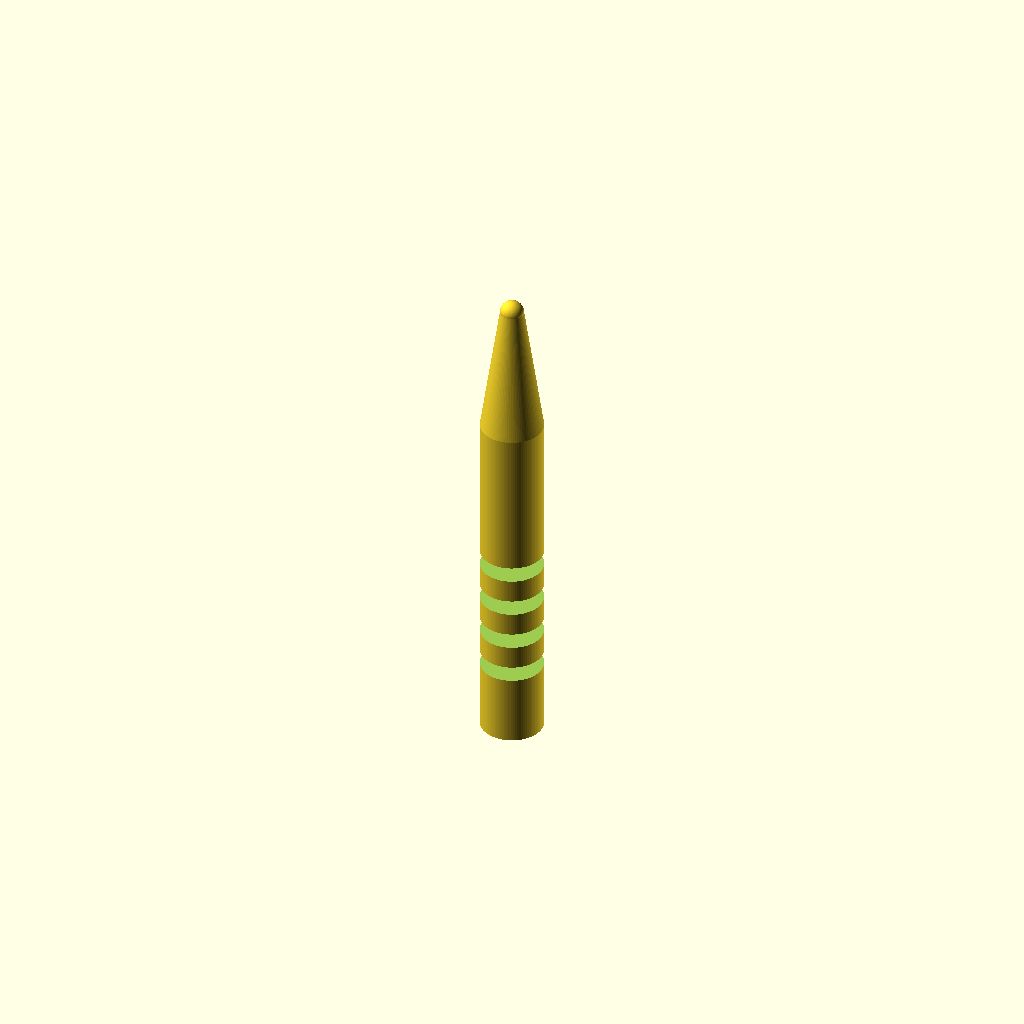
Cell 1: rendered with the file's own defaults.
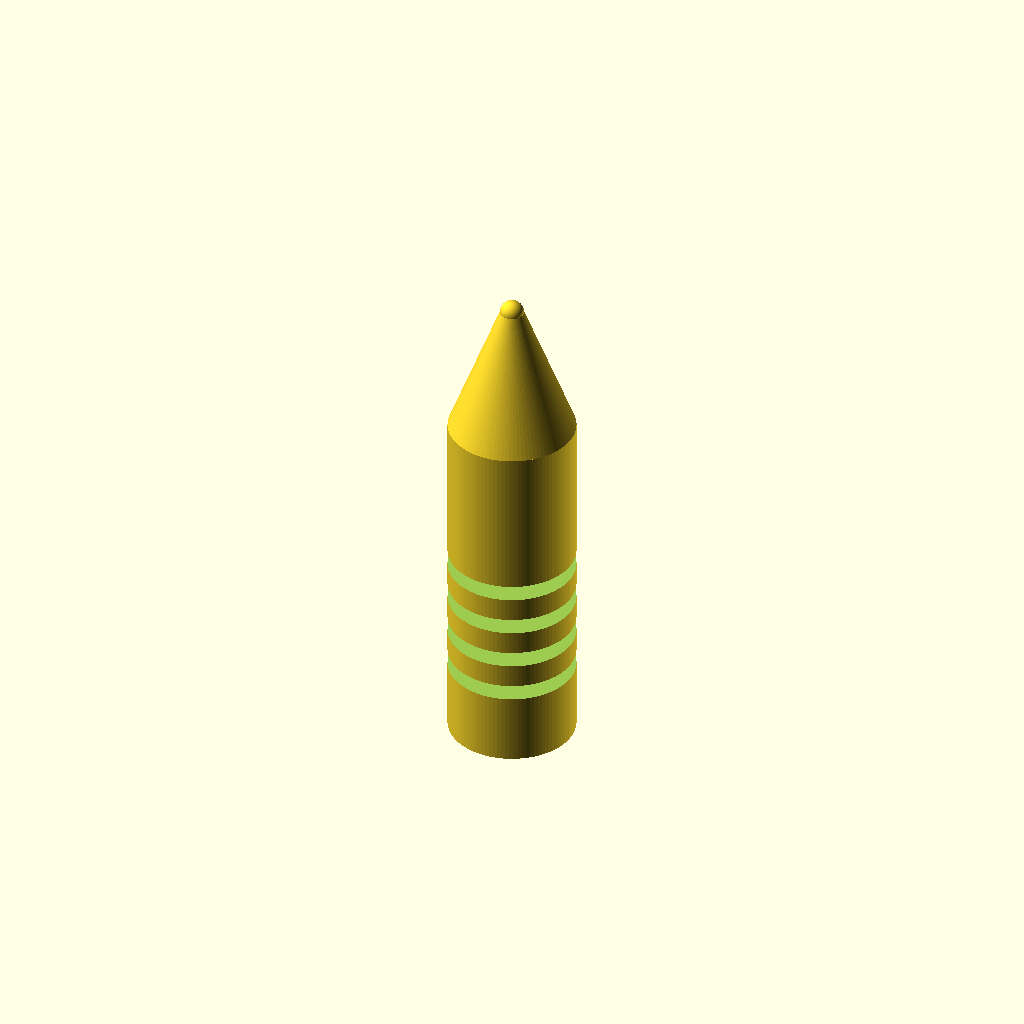
Cell 2: the same model with handle_d = 16.
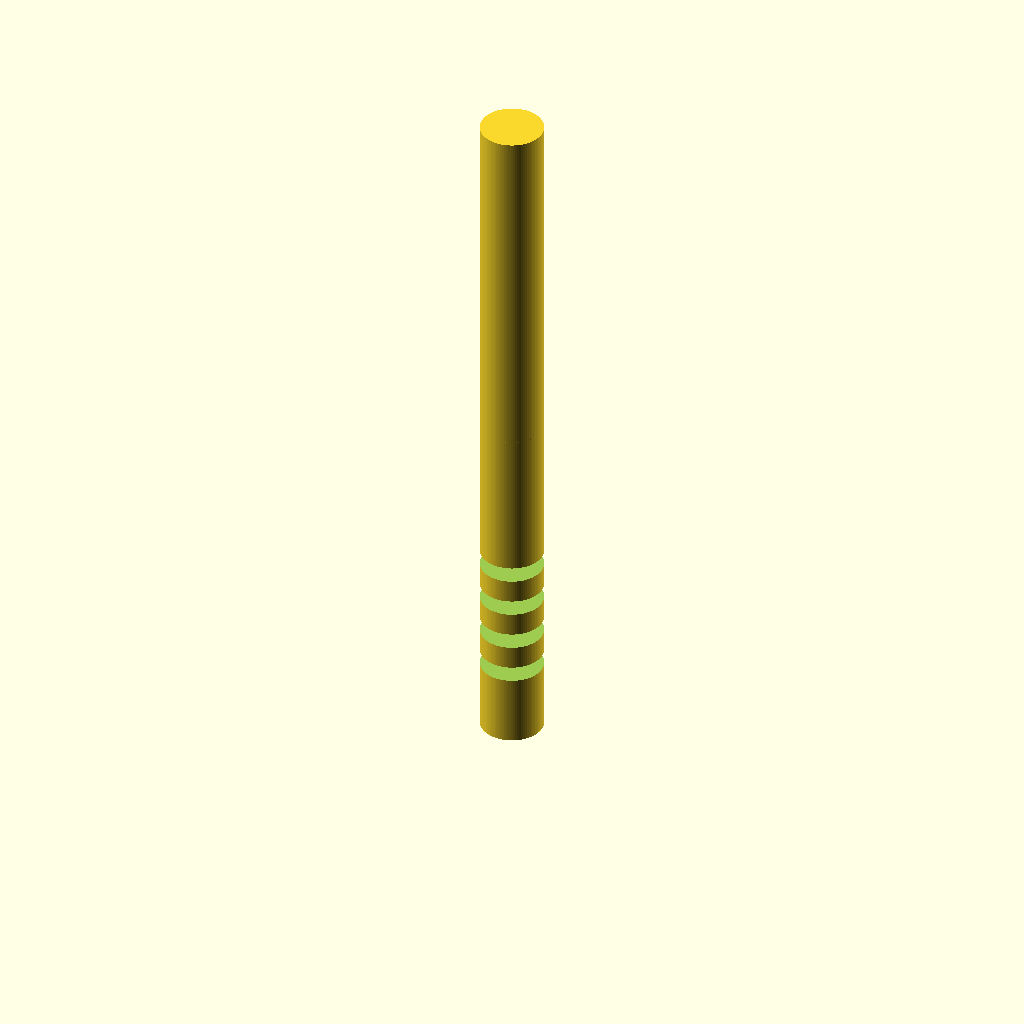
Cell 3: handle_h = 90 (everything else at default).
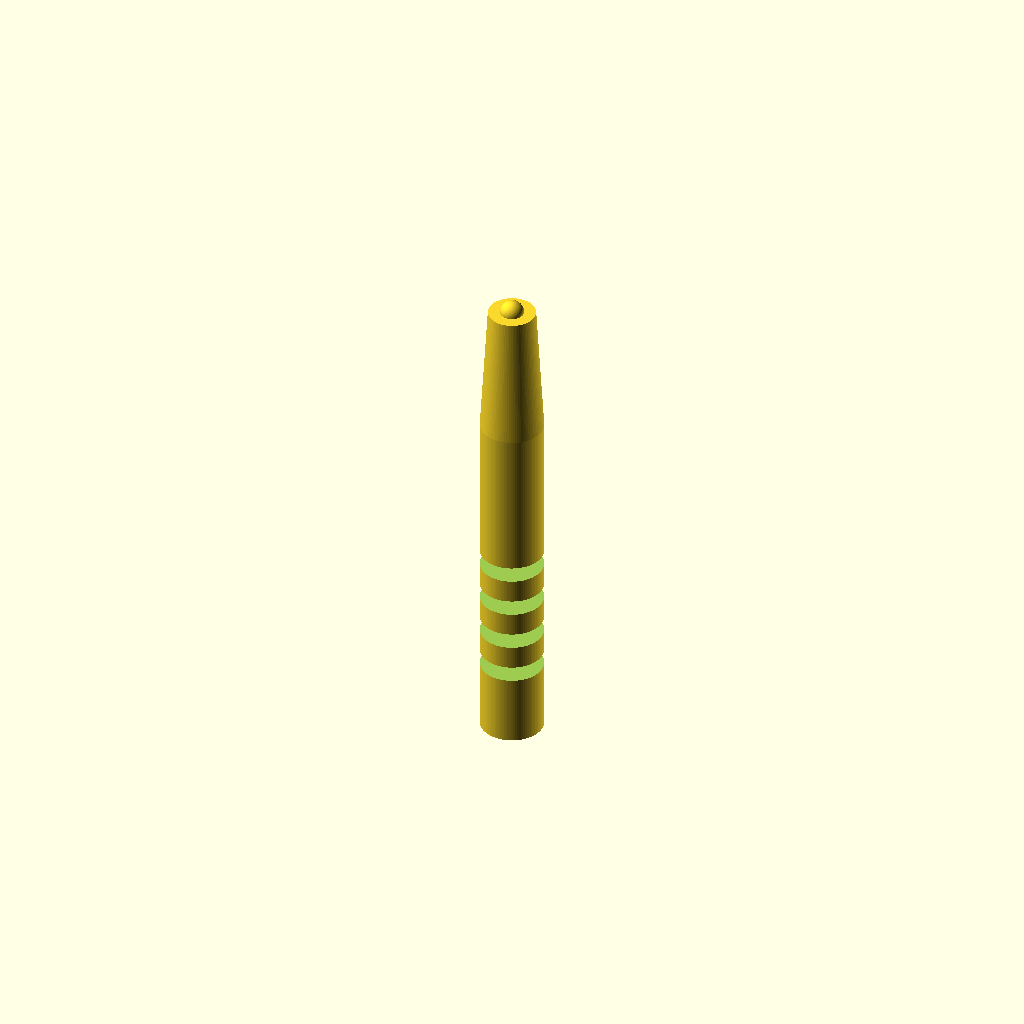
Cell 4: the same model with cone_tip_d = 6.
All cells are drawn from one camera (rotation 55°, 0°, 25°, orthographic, colour scheme Cornfield), so only the parameter changes between them.
OpenSCAD source file bench/results/gpu-v9s1-h0-g5/code/scadcoder-v9s1/micropestle_1p5ml_s6_a1.scad:
// Pestle for grinding tissue inside a 1.5 mL microcentrifuge tube
// Print orientation: standing upright on the bed, builds up +Z

$fn = 96;

// ---- Dimensions (mm) ----
handle_d      = 8;    // handle diameter
handle_h      = 45;   // handle height (z = 0 to 45)
cone_top_d    = 8;    // cone top diameter (at handle junction)
cone_tip_d    = 3;    // cone tip diameter (at z = 62)
tip_d         = 3;    // sphere tip diameter
tip_z         = 62;   // sphere centre height

groove_count  = 4;    // number of circumferential grooves
groove_w      = 2;    // groove width in Z
groove_depth  = 1;    // groove depth from outer surface
groove_z      = [10, 15, 20, 25]; // groove centre heights

eps           = 0.5;  // overshoot for clean cuts / unions

// ---- Model ----
difference() {
    union() {
        // Handle
        cylinder(d = handle_d, h = handle_h);

        // Cone (tapers from 8 mm at z = 45 to 3 mm at z = 62)
        translate([0, 0, 45])
            cylinder(d1 = handle_d, d2 = cone_tip_d, h = tip_z - 45);

        // Rounded tip (sphere centred at z = 62)
        translate([0, 0, tip_z])
            sphere(d = tip_d);
    }

    // Grip grooves
    for (z = groove_z)
        translate([0, 0, z - groove_w / 2])
            cylinder(d = handle_d + 2 * eps, h = groove_w);
}
Parameter table extracted from the source (name, type, default, range or options):
handle_d: number, default 8
handle_h: number, default 45
cone_top_d: number, default 8
cone_tip_d: number, default 3
tip_d: number, default 3
tip_z: number, default 62
groove_count: number, default 4
groove_w: number, default 2
groove_depth: number, default 1
groove_z: vector, default [10, 15, 20, 25]
eps: number, default 0.5
